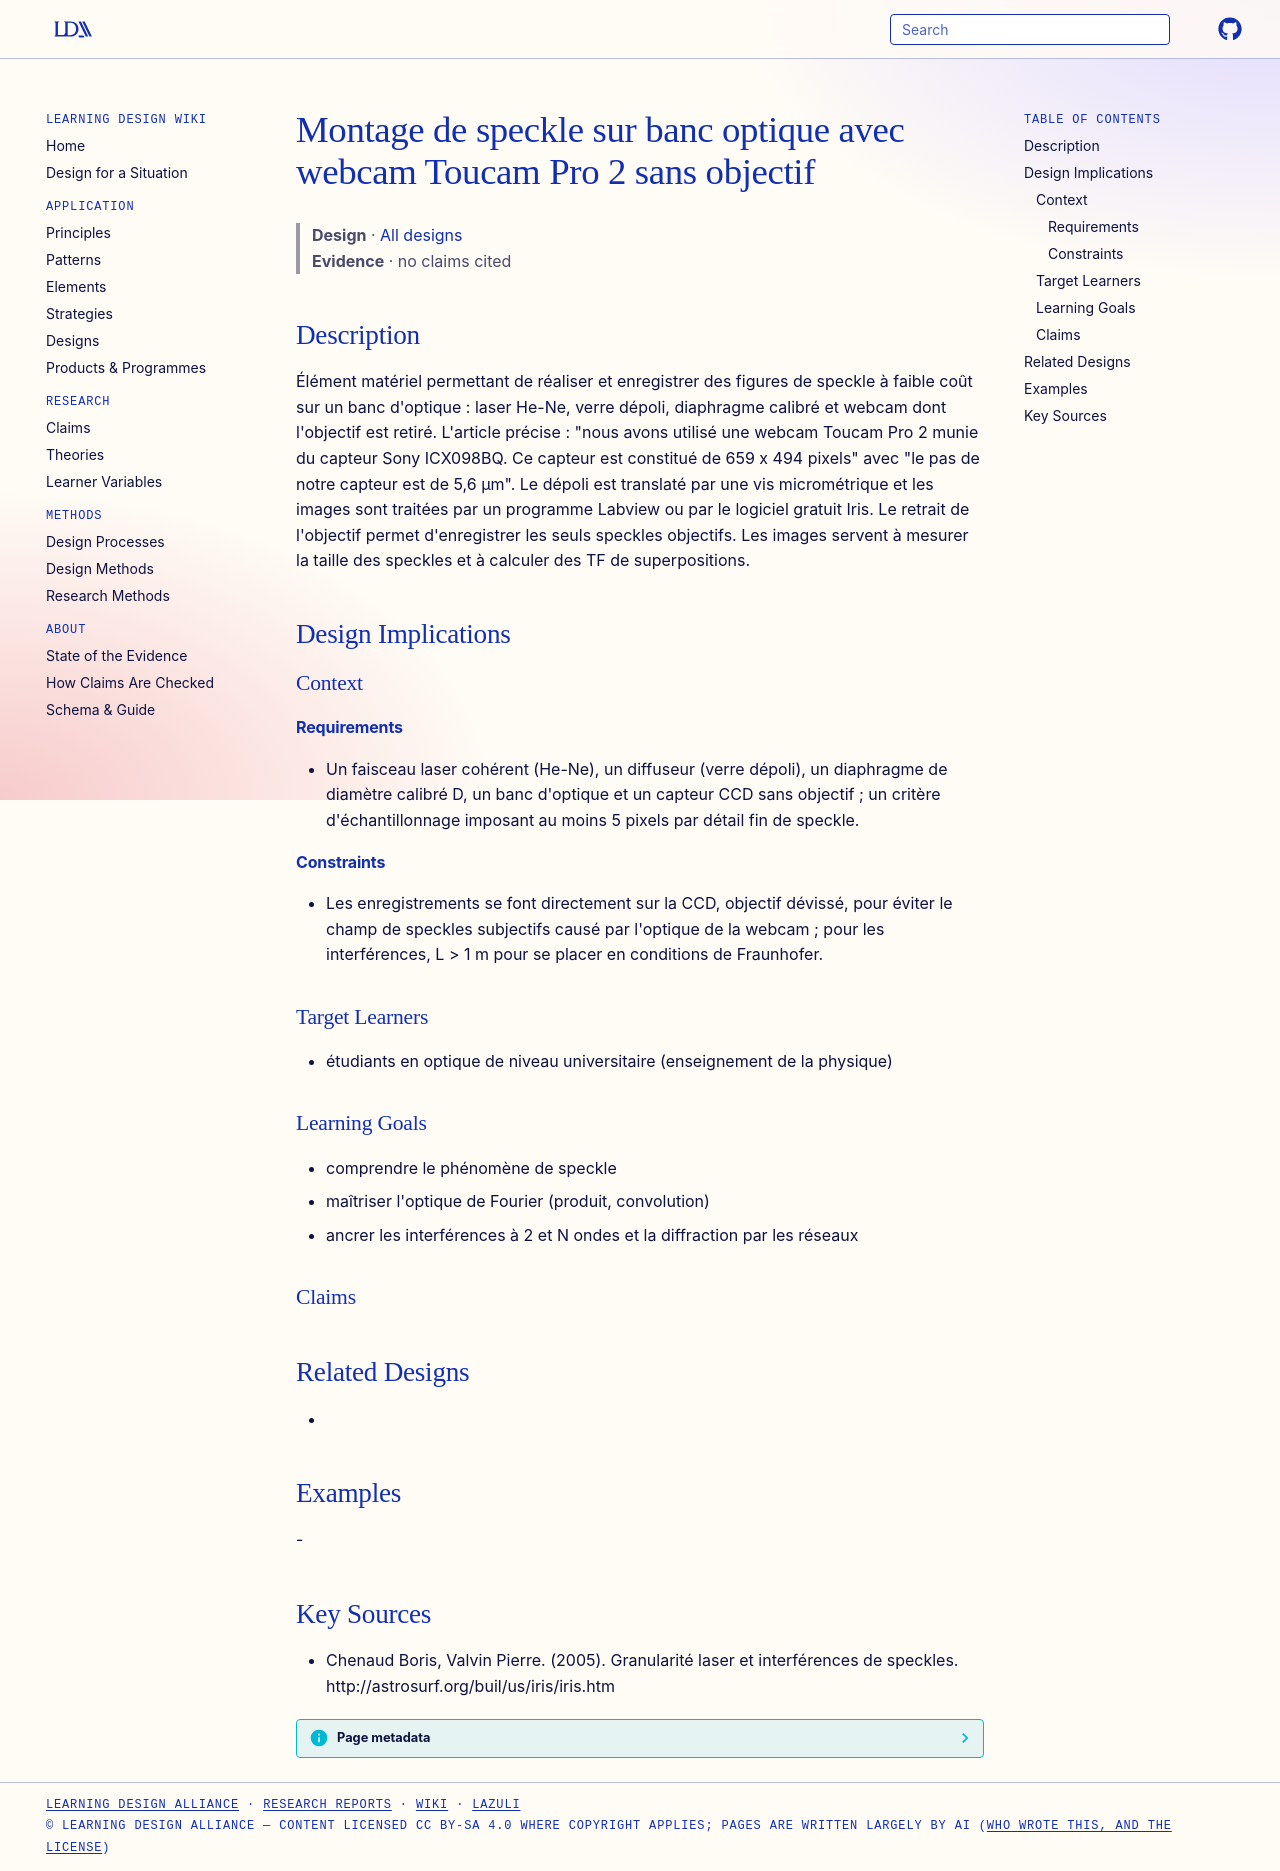

repository: Learning-Design-Alliance/learning-wiki · page: designs/toucam-pro2-webcam-speckle-setup/index.html · generator: mkdocs

---
type: design
id: toucam-pro2-webcam-speckle-setup
title: Montage de speckle sur banc optique avec webcam Toucam Pro 2 sans objectif
description: "Élément matériel permettant de réaliser et enregistrer des figures de speckle à faible coût sur un banc d'optique : laser He-Ne, verre dépoli, diaphragme calibré et webcam dont l'objectif est retiré."
status: review
generated:
  by: "process:settle-candidates"
  at: 2026-11-10
sources:
  - id: chenaud-boris-2005
    resource: "http://astrosurf.org/buil/us/iris/iris.htm"
    title: "Chenaud Boris, Valvin Pierre. (2005). Granularité laser et interférences de speckles. http://astrosurf.org/buil/us/iris/iris.htm"
    author: Chenaud Boris, Valvin Pierre
---

# Montage de speckle sur banc optique avec webcam Toucam Pro 2 sans objectif

> **Design** · [All designs](index.md)
> **Evidence** · no claims cited

## Description
Élément matériel permettant de réaliser et enregistrer des figures de speckle à faible coût sur un banc d'optique : laser He-Ne, verre dépoli, diaphragme calibré et webcam dont l'objectif est retiré. L'article précise : "nous avons utilisé une webcam Toucam Pro 2  munie du capteur Sony ICX098BQ. Ce capteur est constitué de 659 x 494 pixels" avec "le pas de notre capteur est de 5,6 µm". Le dépoli est translaté par une vis micrométrique et les images sont traitées par un programme Labview ou par le logiciel gratuit Iris. Le retrait de l'objectif permet d'enregistrer les seuls speckles objectifs. Les images servent à mesurer la taille des speckles et à calculer des TF de superpositions.

## Design Implications

### Context
#### Requirements
- Un faisceau laser cohérent (He-Ne), un diffuseur (verre dépoli), un diaphragme de diamètre calibré D, un banc d'optique et un capteur CCD sans objectif ; un critère d'échantillonnage imposant au moins 5 pixels par détail fin de speckle.
#### Constraints
- Les enregistrements se font directement sur la CCD, objectif dévissé, pour éviter le champ de speckles subjectifs causé par l'optique de la webcam ; pour les interférences, L > 1 m pour se placer en conditions de Fraunhofer.

### Target Learners
- étudiants en optique de niveau universitaire (enseignement de la physique)

### Learning Goals
- comprendre le phénomène de speckle
- maîtriser l'optique de Fourier (produit, convolution)
- ancrer les interférences à 2 et N ondes et la diffraction par les réseaux

### Claims

## Related Designs
- 

## Examples
-

## Key Sources
- Chenaud Boris, Valvin Pierre. (2005). Granularité laser et interférences de speckles. http://astrosurf.org/buil/us/iris/iris.htm
